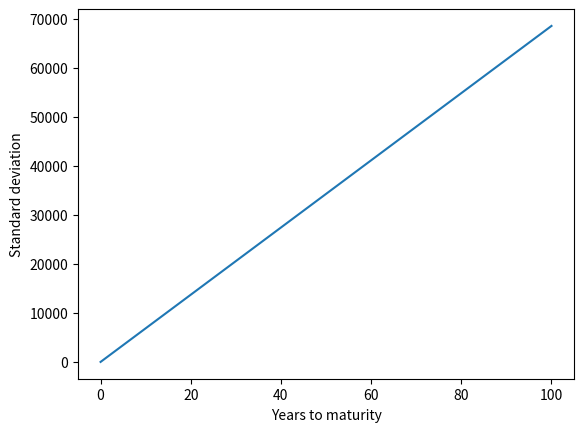

Here is the Python script that generated this plot:
import numpy
import matplotlib.pyplot as plot
####################################################################
YTM=numpy.arange(0,101)
P1=0.02
P2=0.06
P3=0.12
Yield=0.06
V=1000
####################################################################
def Price(P,V,YTM,Yield):
    return YTM*(1+P)*V/Yield
####################################################################
def Vol(YTM,P1,P2,P3):
    Price1=Price(P1,V,YTM,Yield)
    Price2=Price(P2,V,YTM,Yield)
    Price3=Price(P3,V,YTM,Yield)
    dev=[]
    for i in range(0,101):
        dev.append(numpy.std([Price1[i],Price2[i],Price3[i]]))
    return dev
####################################################################
dev=Vol(YTM,P1,P2,P3)
#print(len(dev))
#print(len(YTM))
####################################################################
plot.plot(YTM,dev)
plot.xlabel("Years to maturity")
plot.ylabel("Standard deviation")
plot.show()
